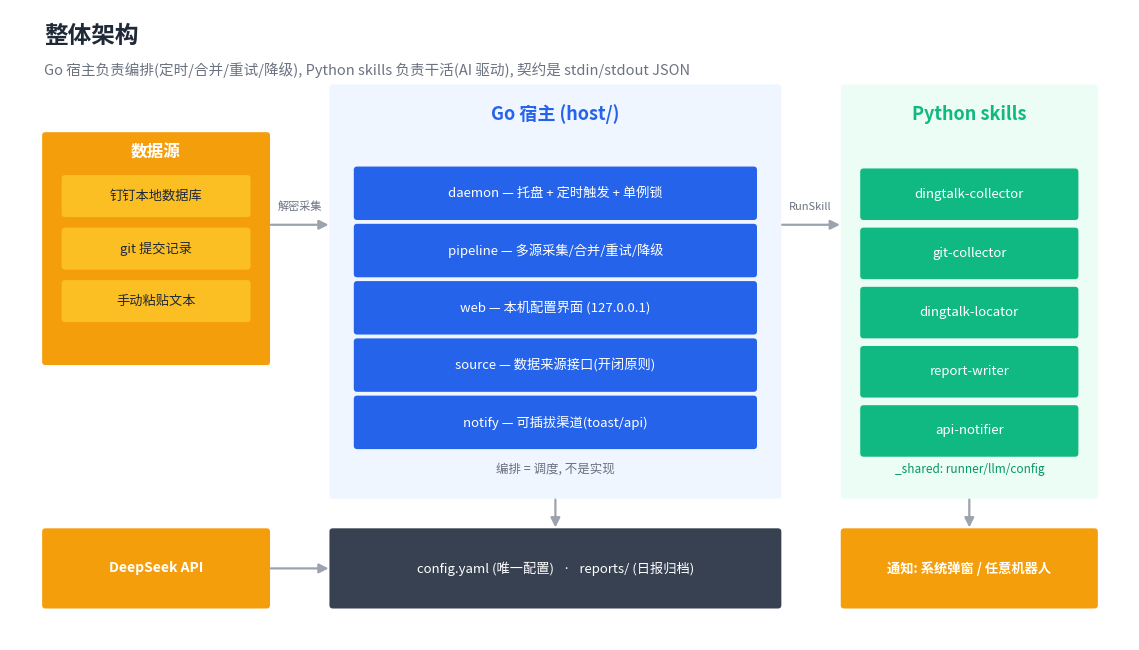
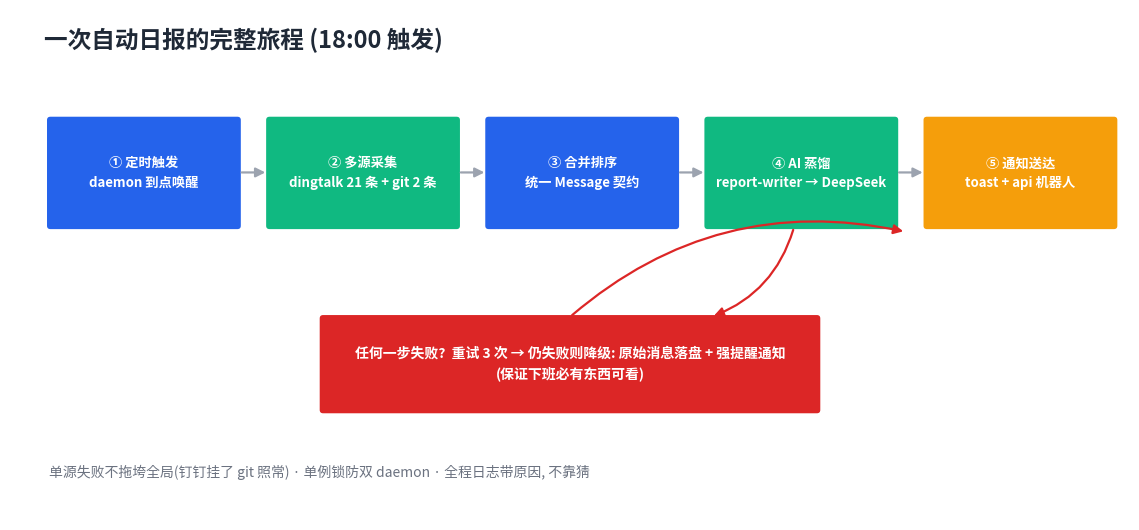

Generate these figures, in order, with matplotlib:
# -*- coding: utf-8 -*-
"""生成 README 配图: 架构图 + 每日流程图。扁平风格, 统一色板。"""
import os
import matplotlib
matplotlib.use("Agg")
import matplotlib.pyplot as plt
from matplotlib.patches import FancyBboxPatch, FancyArrowPatch
from matplotlib import font_manager

# 中文渲染: 用运行时自带的 Noto Sans SC
for env in ("DAIMON_CJK_FONT_REGULAR",):
    p = os.environ.get(env)
    if p and os.path.exists(p):
        font_manager.fontManager.addfont(p)
        plt.rcParams["font.family"] = font_manager.FontProperties(fname=p).get_name()
        break
plt.rcParams["axes.unicode_minus"] = False

C_HOST = "#2563eb"   # Go 宿主
C_SKILL = "#10b981"  # Python skills
C_EXT = "#f59e0b"    # 外部世界(数据源/AI)
C_BG = "#ffffff"
C_TEXT = "#1f2937"


def box(ax, x, y, w, h, text, fc, fontsize=11, tc="white", bold=True):
    ax.add_patch(FancyBboxPatch((x, y), w, h,
                                boxstyle="round,pad=0.02,rounding_size=0.035",
                                fc=fc, ec="none"))
    ax.text(x + w / 2, y + h / 2, text, ha="center", va="center",
            fontsize=fontsize, color=tc,
            fontweight="bold" if bold else "normal", linespacing=1.5)


def arrow(ax, p1, p2, color="#9ca3af", style="-|>", lw=1.6, rad=0.0, ls="-"):
    ax.add_patch(FancyArrowPatch(p1, p2, arrowstyle=style, mutation_scale=14,
                                 color=color, lw=lw,
                                 connectionstyle=f"arc3,rad={rad}", linestyle=ls))


# ================= 图 1: 架构 =================
fig, ax = plt.subplots(figsize=(11.5, 6.6), dpi=160)
ax.set_xlim(0, 11.5); ax.set_ylim(0, 6.6); ax.axis("off")

ax.text(0.35, 6.25, "整体架构", fontsize=17, fontweight="bold", color=C_TEXT)
ax.text(0.35, 5.92, "Go 宿主负责编排(定时/合并/重试/降级), Python skills 负责干活(AI 驱动), 契约是 stdin/stdout JSON",
        fontsize=10.5, color="#6b7280")

# 左: 数据源
box(ax, 0.35, 2.9, 2.3, 2.4, "", C_EXT)
ax.text(1.5, 5.05, "数据源", ha="center", fontsize=12, fontweight="bold", color="white")
for i, t in enumerate(["钉钉本地数据库", "git 提交记录", "手动粘贴文本"]):
    box(ax, 0.55, 4.45 - i * 0.55, 1.9, 0.4, t, "#fbbf24", 9.5, C_TEXT, False)

# 中: Go 宿主
box(ax, 3.3, 1.5, 4.6, 4.3, "", "#eff6ff")
ax.text(5.6, 5.45, "Go 宿主 (host/)", ha="center", fontsize=13, fontweight="bold", color=C_HOST)
for i, (t, y) in enumerate([("daemon — 托盘 + 定时触发 + 单例锁", 4.75),
                            ("pipeline — 多源采集/合并/重试/降级", 4.15),
                            ("web — 本机配置界面 (127.0.0.1)", 3.55),
                            ("source — 数据来源接口(开闭原则)", 2.95),
                            ("notify — 可插拔渠道(toast/api)", 2.35)]):
    box(ax, 3.55, y - 0.33, 4.1, 0.52, t, C_HOST, 9.5, "white", False)
ax.text(5.6, 1.75, "编排 = 调度, 不是实现", ha="center", fontsize=9, color="#6b7280", style="italic")

# 右: skills
box(ax, 8.55, 1.5, 2.6, 4.3, "", "#ecfdf5")
ax.text(9.85, 5.45, "Python skills", ha="center", fontsize=13, fontweight="bold", color=C_SKILL)
for i, t in enumerate(["dingtalk-collector", "git-collector", "dingtalk-locator",
                       "report-writer", "api-notifier"]):
    box(ax, 8.75, 4.75 - i * 0.62 - 0.33, 2.2, 0.5, t, C_SKILL, 9.5, "white", False)
ax.text(9.85, 1.75, "_shared: runner/llm/config", ha="center", fontsize=8.5, color="#059669")

# 底部: 外部世界
box(ax, 3.3, 0.35, 4.6, 0.8, "config.yaml (唯一配置)   ·   reports/ (日报归档)", "#374151", 9.5, "white", False)
box(ax, 0.35, 0.35, 2.3, 0.8, "DeepSeek API", C_EXT, 10)
box(ax, 8.55, 0.35, 2.6, 0.8, "通知: 系统弹窗 / 任意机器人", C_EXT, 9.5)

# 箭头
arrow(ax, (2.65, 4.35), (3.3, 4.35))
arrow(ax, (7.9, 4.35), (8.55, 4.35))
arrow(ax, (5.6, 1.5), (5.6, 1.15), color="#9ca3af")
arrow(ax, (9.85, 1.5), (9.85, 1.15), color="#9ca3af")
arrow(ax, (2.65, 0.75), (3.3, 0.75))
ax.text(2.98, 4.5, "解密采集", fontsize=8, color="#6b7280", ha="center")
ax.text(8.22, 4.5, "RunSkill", fontsize=8, color="#6b7280", ha="center")

plt.tight_layout()
os.makedirs("docs/img", exist_ok=True)
plt.savefig("docs/img/architecture.png", bbox_inches="tight", facecolor=C_BG)
plt.close()

# ================= 图 2: 每日流程 =================
fig, ax = plt.subplots(figsize=(11.5, 5.4), dpi=160)
ax.set_xlim(0, 11.5); ax.set_ylim(0, 5.4); ax.axis("off")
ax.text(0.35, 5.0, "一次自动日报的完整旅程 (18:00 触发)", fontsize=17, fontweight="bold", color=C_TEXT)

steps = [
    ("① 定时触发\ndaemon 到点唤醒", C_HOST),
    ("② 多源采集\ndingtalk 21 条 + git 2 条", C_SKILL),
    ("③ 合并排序\n统一 Message 契约", C_HOST),
    ("④ AI 蒸馏\nreport-writer → DeepSeek", C_SKILL),
    ("⑤ 通知送达\ntoast + api 机器人", C_EXT),
]
x = 0.4
for i, (t, c) in enumerate(steps):
    box(ax, x, 3.1, 1.95, 1.15, t, c, 9.5)
    if i < len(steps) - 1:
        arrow(ax, (x + 1.95, 3.68), (x + 2.25, 3.68))
    x += 2.25

# 降级通道
box(ax, 3.2, 1.15, 5.1, 1.0,
    "任何一步失败?  重试 3 次 → 仍失败则降级: 原始消息落盘 + 强提醒通知\n(保证下班必有东西可看)", "#dc2626", 10)
arrow(ax, (8.05, 3.1), (7.2, 2.15), color="#dc2626", rad=-0.25)
arrow(ax, (5.75, 2.15), (9.2, 3.05), color="#dc2626", rad=-0.25)

ax.text(0.4, 0.45, "单源失败不拖垮全局(钉钉挂了 git 照常) · 单例锁防双 daemon · 全程日志带原因, 不靠猜",
        fontsize=10, color="#6b7280")

plt.tight_layout()
plt.savefig("docs/img/flow.png", bbox_inches="tight", facecolor=C_BG)
plt.close()
print("OK docs/img/architecture.png docs/img/flow.png")
